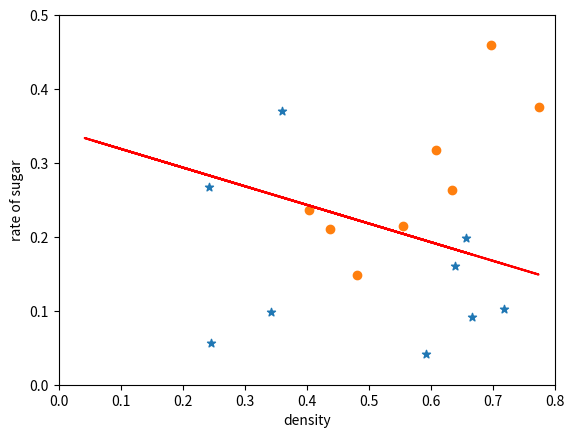

Reproduce this figure in Python.
import numpy as np
import matplotlib.pyplot as plt
from numpy.linalg import inv

x=np.array([[0.697, 0.46], [0.774, 0.376], [0.634, 0.264], [0.608, 0.318], [0.556,0.215], [0.403,0.237], [0.481,0.149],
           [0.437,0.211], [0.666,0.091], [0.243,0.267], [0.245, 0.057], [0.343, 0.099], [0.639, 0.161], [0.657, 0.198],
           [0.36,0.370], [0.593, 0.042], [0.719,0.103]])
y=np.array([1,1,1,1,1,1,1,1,0,0,0,0,0,0,0,0,0])
w = np.array([[0], [0]])
b = np.array([[0]])
beta = np.concatenate((w,b),axis=0)
# beta=beta[None,:]
m =x.shape[0]

for j in range(100):
    l_1=0
    l_2=0
    # w=beta[0][0:2]
    # b=beta[0][2]
    w=beta[0:2]
    b=beta[2]
    for i in x:
        xi_jian=np.concatenate((i,np.array([1])),axis=None)
        row, column = np.where(x == i)
        p1=np.e**(np.matmul(i,w)+b)/(1+np.e**(np.matmul(i,w)+b))
        p0=1-p1
        l_1=l_1+(-xi_jian*(y[row[0]]-p1))

        #l_2=l_2+np.matmul(i.transpose(),i)*p1*p0
        #l_2=l_2+np.dot( i, i[np.newaxis].T)*p1*p0
        #l_2 = l_2 + np.dot(i, i.reshape((-1,1))) * p1 * p0
        l_2=l_2+np.dot( xi_jian[:, None], xi_jian[None, :])*p1*p0
    beta= beta-np.dot(inv(l_2),l_1[:, None])

# print(beta)

# makers=["*", "o"]
# plt.plot(x, marker=makers[y], c=y)
# plt.scatter(x[:,0],x[:,1],marker=makers[y])
plt.scatter(x[y==0,0],x[y==0,1],marker="*")
plt.scatter(x[y==1,0],x[y==1,1],marker="o")
plt.plot(x, (np.log(8/9)-beta[2,0]-beta[0,0]*x)/beta[1,0],color='red')

plt.xlabel('density')
plt.ylabel('rate of sugar')
plt.xlim(0, 0.8)
plt.ylim(0, 0.5)
plt.show()
